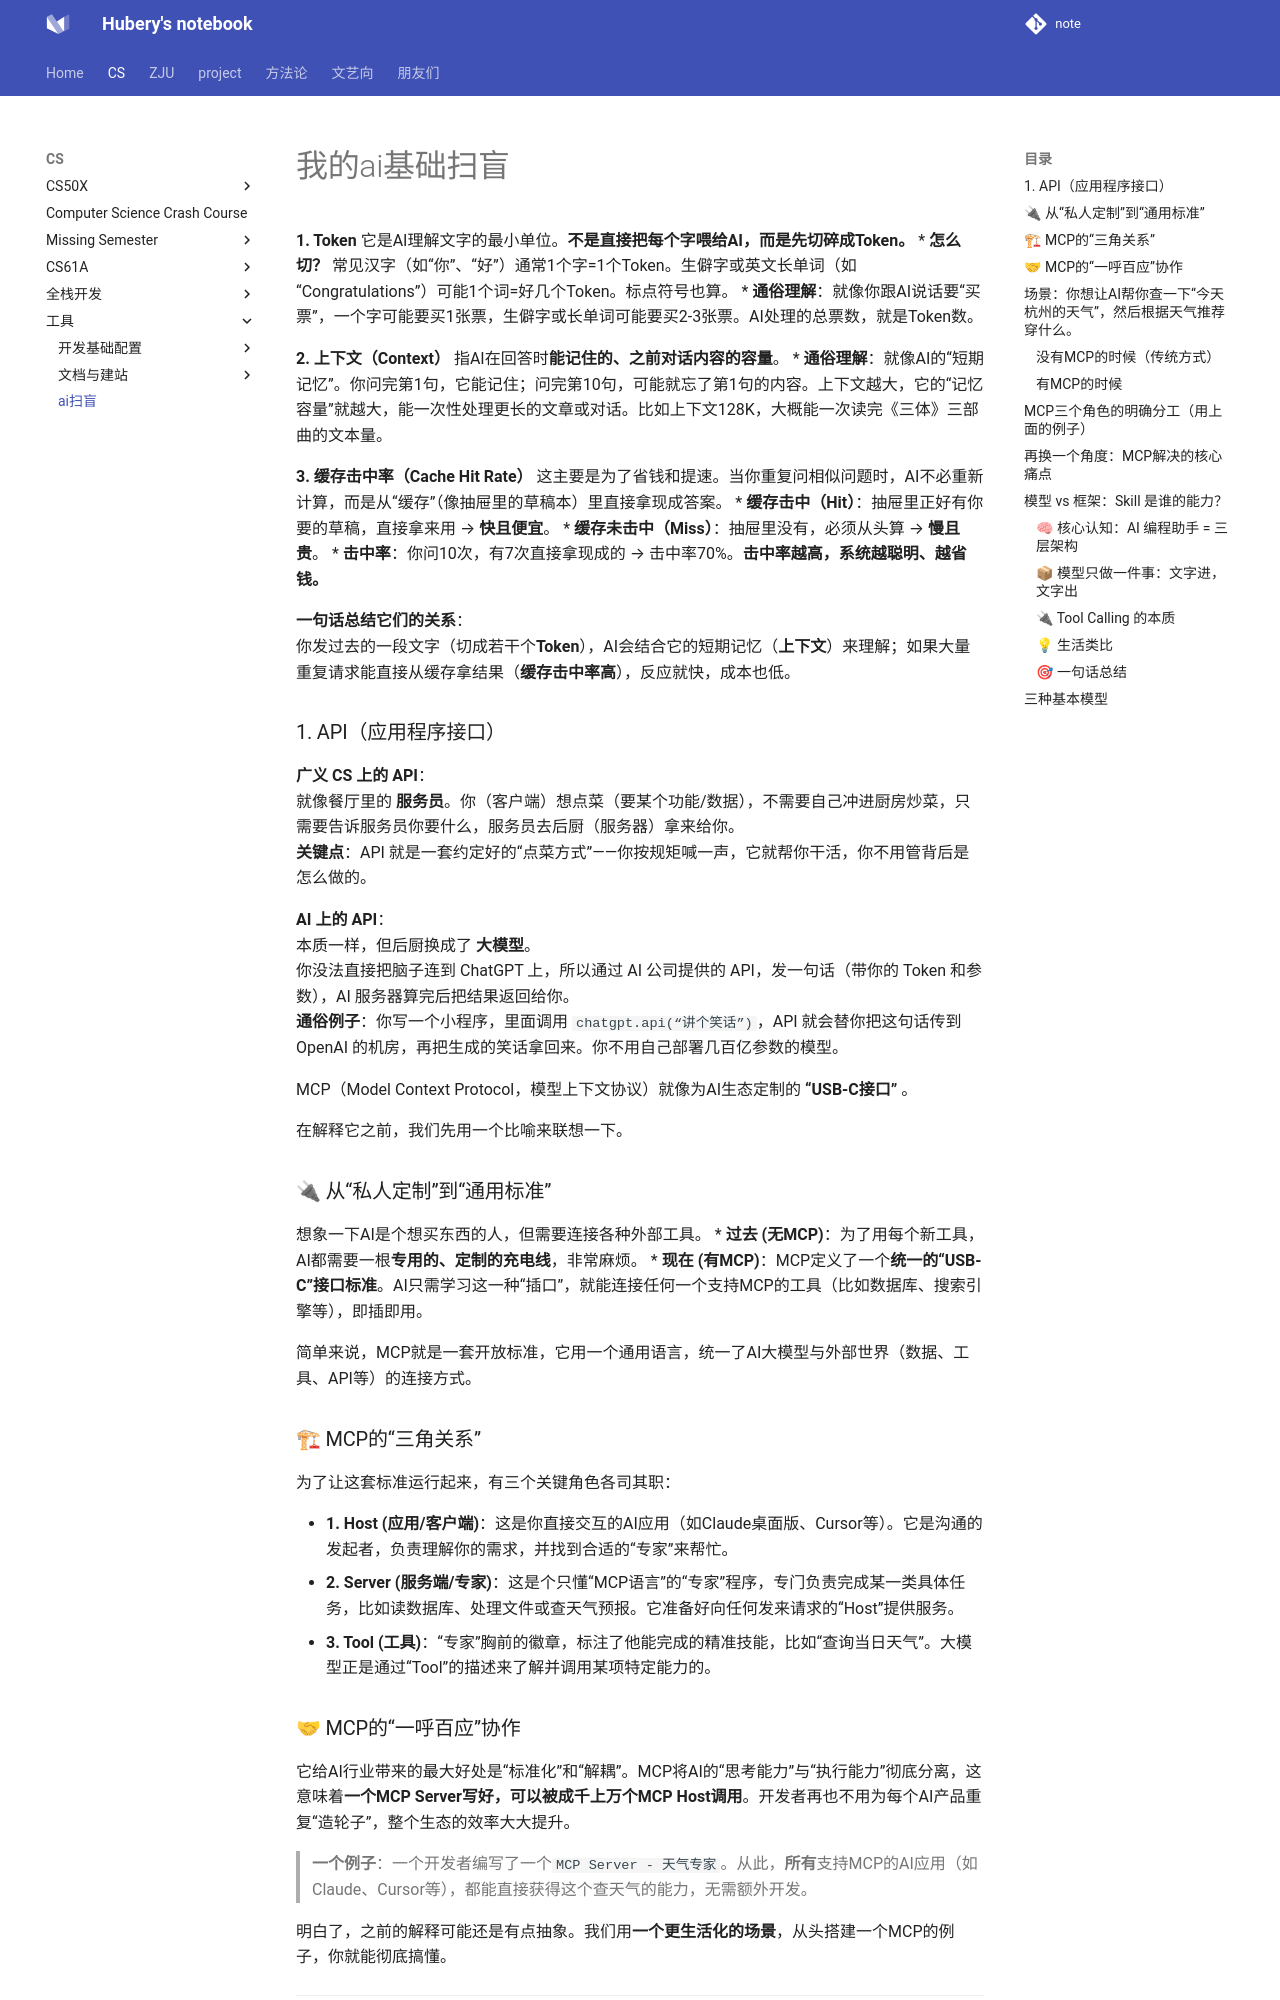

repository: hubery258/notebook · page: cs/ai/index.html · generator: mkdocs

# 我的ai基础扫盲

**1. Token**
它是AI理解文字的最小单位。**不是直接把每个字喂给AI，而是先切碎成Token。**
*   **怎么切？** 常见汉字（如“你”、“好”）通常1个字=1个Token。生僻字或英文长单词（如“Congratulations”）可能1个词=好几个Token。标点符号也算。
*   **通俗理解**：就像你跟AI说话要“买票”，一个字可能要买1张票，生僻字或长单词可能要买2-3张票。AI处理的总票数，就是Token数。

**2. 上下文（Context）**
指AI在回答时**能记住的、之前对话内容的容量**。
*   **通俗理解**：就像AI的“短期记忆”。你问完第1句，它能记住；问完第10句，可能就忘了第1句的内容。上下文越大，它的“记忆容量”就越大，能一次性处理更长的文章或对话。比如上下文128K，大概能一次读完《三体》三部曲的文本量。

**3. 缓存击中率（Cache Hit Rate）**
这主要是为了省钱和提速。当你重复问相似问题时，AI不必重新计算，而是从“缓存”（像抽屉里的草稿本）里直接拿现成答案。
*   **缓存击中（Hit）**：抽屉里正好有你要的草稿，直接拿来用 → **快且便宜**。
*   **缓存未击中（Miss）**：抽屉里没有，必须从头算 → **慢且贵**。
*   **击中率**：你问10次，有7次直接拿现成的 → 击中率70%。**击中率越高，系统越聪明、越省钱。**

**一句话总结它们的关系**：  
你发过去的一段文字（切成若干个**Token**），AI会结合它的短期记忆（**上下文**）来理解；如果大量重复请求能直接从缓存拿结果（**缓存击中率高**），反应就快，成本也低。

### 1. API（应用程序接口）  
**广义 CS 上的 API**：  
就像餐厅里的 **服务员**。你（客户端）想点菜（要某个功能/数据），不需要自己冲进厨房炒菜，只需要告诉服务员你要什么，服务员去后厨（服务器）拿来给你。  
**关键点**：API 就是一套约定好的“点菜方式”——你按规矩喊一声，它就帮你干活，你不用管背后是怎么做的。

**AI 上的 API**：  
本质一样，但后厨换成了 **大模型**。  
你没法直接把脑子连到 ChatGPT 上，所以通过 AI 公司提供的 API，发一句话（带你的 Token 和参数），AI 服务器算完后把结果返回给你。  
**通俗例子**：你写一个小程序，里面调用 `chatgpt.api(“讲个笑话”)`，API 就会替你把这句话传到 OpenAI 的机房，再把生成的笑话拿回来。你不用自己部署几百亿参数的模型。

MCP（Model Context Protocol，模型上下文协议）就像为AI生态定制的 **“USB-C接口”** 。

在解释它之前，我们先用一个比喻来联想一下。

### 🔌 从“私人定制”到“通用标准”

想象一下AI是个想买东西的人，但需要连接各种外部工具。
*   **过去 (无MCP)**：为了用每个新工具，AI都需要一根**专用的、定制的充电线**，非常麻烦。
*   **现在 (有MCP)**：MCP定义了一个**统一的“USB-C”接口标准**。AI只需学习这一种“插口”，就能连接任何一个支持MCP的工具（比如数据库、搜索引擎等），即插即用。

简单来说，MCP就是一套开放标准，它用一个通用语言，统一了AI大模型与外部世界（数据、工具、API等）的连接方式。

### 🏗 MCP的“三角关系”

为了让这套标准运行起来，有三个关键角色各司其职：

*   **1. Host (应用/客户端)**：这是你直接交互的AI应用（如Claude桌面版、Cursor等）。它是沟通的发起者，负责理解你的需求，并找到合适的“专家”来帮忙。
*   **2. Server (服务端/专家)**：这是个只懂“MCP语言”的“专家”程序，专门负责完成某一类具体任务，比如读数据库、处理文件或查天气预报。它准备好向任何发来请求的“Host”提供服务。
*   **3. Tool (工具)**：“专家”胸前的徽章，标注了他能完成的精准技能，比如“查询当日天气”。大模型正是通过“Tool”的描述来了解并调用某项特定能力的。
